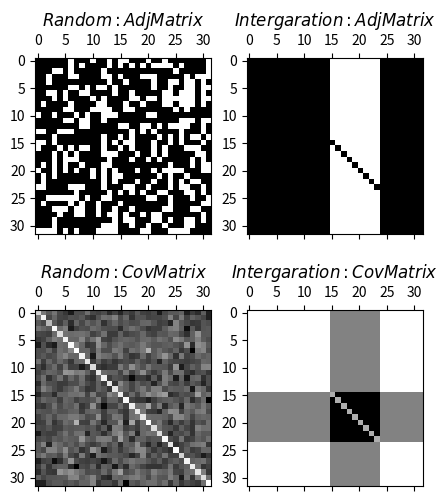

Write Python code to recreate this figure.
# import ast
# import matplotlib.pyplot as plt
# import numpy
# import  numpy as np
# from matplotlib.colors import ListedColormap
#
#
#
#
# print(np.char.add(['sb'],['吧']))
# print('\n-----\n')
# print(np.char.add(['sb','uu'],['ba','men']))
#
#
# print(np.char.multiply(('sb'),2))
#
# print(np.char.center('sb 吧,uu们',20,fillchar='-'))
# print('\n-----\n')
# print (np.char.capitalize('runoob'))
#
# print (np.char.split ('sb 吧,uu们', sep = ','))
# print('\r')
#
# print('1'
#       '2')
# print('1\r2')
#
# print (np.char.strip('aassbaba','a'))
#
# print (np.char.replace ('i like uu', 'uu', 'sb'))
#
import random

# x=np.arange(1,5).reshape(2,2)
# print(x)
#
# print(x.shape)
# print(x.ndim)
# print('-------')
#
# y=np.expand_dims(x,axis=2)
# print(y)
# print(y.shape)
# print(y.ndim)
# print('-------')
#
# y=np.expand_dims(x,axis=0)
# print(y)
# print(y.shape)
# print(y.ndim)
# print('-------')
#
# x=np.arange(1,10).reshape(3,3,1)
# print(x)
# print('-----------')
# y=np.squeeze(x)
# print(y)
# print(y.shape)
# print('-----------')
# y=np.expand_dims(y,axis=2)
# print(y)
# print(y.shape)
# print(y.ndim)
#
#
#
#
#
# a=np.arange(12)
# b=np.split(a,[5,7])
# print(b)
# print('\n')
# print('-----------')
#
#
# x=np.arange(24).reshape(6,4)
# print(x)
# print('\n')
# print('-----------')
# # a=np.split(x,2,axis=0)
# # print(a)
#
# print(np.vsplit(x,3))


#
# x=np.arange(6).reshape(3,2)
# print(x)
# print('\n')
# print('-----------')
# a=np.insert(x,1,[11],axis=0)
# b=np.insert(x,1,[[1],[2]],axis=0)
# print(a)
# print(b)



# b=np.append(x,[[5,5],[4,4]],axis=1)
# print(b)

# print('-----------')
# b=[[[1,2,3],[5,6,7]]]
# b=np.asarray(b)
# print(b.shape)
# print('\n')
# print('-----------')
# a=np.append(x,b,axis=1)
# print(a)
# print(a.shape)
# print('\n')


# y=np.resize(x,(2,3))
# print(y)
# print('\n')
# z=np.resize(x,(3,3))
# print(z)

















#
#
# a=np.arange(12).reshape(3,4)
# print(a)
# print('-------------')
# print('\n')
#
# b=a.ravel(order='f')
# print(b)
# b[1]=100
# print(b)
# print(a)
#



import numpy as np
# x=np.array([[1],[2],[3]])
# print(x)
#
#
# y=np.array([4,5,6])
# print(y)
#
#
#
# b=np.broadcast(x,y)
# print(b.shape)
# r,c=b.iters
#
# k=np.empty(b.shape)
# print(next(r),next(c))
# print(next(r),next(c))
# print(next(r),next(c))
# c=np.empty(b.shape)
# print(c)
# print('--------')
# print(x+y)

#
# a=np.arange(1,8,1)
# print(a)
# a=np.arange(1,5).reshape(1,4)
# print(a)
# print('----------')
# b=np.broadcast_to(a,(5,4))
# print(b)

# import numpy as np
# a=np.arange(12).reshape(4,3,1)
# print(a)
# print(a.shape)
# print('\n')
# print('----------')
#
# b=np.rollaxis(a,2)
# print(b)
# print(b.shape)
# print('\n')
# print('----------')
#
# b=np.swapaxes(a,0,2)
# print(b)
# print(b.shape)
#
#
#





# a=np.arange(6).reshape(2,3)
# print(a)
# print('\n')
#
# for x in np.nditer(a):
#     print(x,end=', ')
#
# print('\n')
#
#
# b=a.T
# print(b)
# for x in np.nditer(b):
#     print(x,end=', ')
#
# print('\n--------------\n')
# for x in np.nditer(a.T.copy(order='F')):
#     print(x,end=', ')
#
# print('\n--------------\n')
# for x in np.nditer(a.T.copy(order='C')):
#     print(x,end=', ')
#
#
#

#
# x=np.arange(12).reshape(3,4)
# print(x)
# print('\n--------------\n')
#
# # for x in np.nditer(x,order='C'):
# #     print(x,end=',')
# # print('\n--------------\n')
# # for x in np.nditer(x,order='F'):
# #     print(x,end=',')
# # print('\n--------------\n')
# #
# #
# c=x.copy(order='F')
# print(c)
# print('\n--------------\n')
# for x in np.nditer(c):
#     print(x,end=',')
# print('\n--------------\n')
#
#
#


# a=np.arange(12).reshape(3,4,)
# print(a)
# print('---------------')
# # # for x in np.nditer(a,order='c',op_flags=['readwrite']):
# # #     x[...]=x*5
# # # print('\n')
# # # print(a)
# # for x in np.nditer(a,order='f'):
# #     print(x,end=',')
# # print('')
#
#
# b=np.arange(1,5)
# print(b)
# print([a,b])




# b=x.T
# print(b)
# print('\n--------------\n')
# for x in np.nditer(b):
#     print(x,end=',')
# print('\n--------------\n')
#


# c=x.copy(order='C')
# print(c)
#
# print('\n--------------\n')
#
#
#
#
#




# # a=np.arange(10)
# # s=slice(2,9,2)
# # print(a[s])
# #
# #
# #
# # b=a[5:7]
# # print(b)
# #
# # x=[(1,2,3),(4,5,6)]
# # a=np.asarray(x)
# # print(a)
# x=np.arange(24)
# print(x)
# b=x.reshape(2,4,3)
# print(b)
# print('数组维度为：',b.shape)
# print('维度为',b.ndim)
# print(b.size)
#
#
# x=np.array([1])
# print(x[x>1])
# print(x.shape)
# print(x.ndim)
#
#
# a = np.array([[ 0, 0, 0],
#            [10,10,10],
#            [20,20,20],
#            [30,30,30]])
# print(a.shape)
# print(a.ndim)



# a=np.arange(12).reshape(2,2,3)
# b=np.arange(12).reshape(3,1,4)
# c=np.arange(12).reshape(1,6,2)
# print(a)
# print('\n')
# print(b)
# print('\n')
# print(c)
#











#
# # arr=np.empty([3,2],'f')
# # print(arr)
# #
# #
# # arr=np.zeros([3,3],dtype=[('x','f'),('y','i4')])
# #
# # print(arr)
# #
# # arr=np.ones(3,dtype='i4')
# # print(arr)
# #
# #
# #
# # arr=np.full([3,2],fill_value=3)
# # print(arr)
# # arr=np.eye(3,dtype='i4')
# # print(arr)
# #
# #
# # arr=np.arange(1,10,2)
# # print(arr)
#
#
# s=b'abcd'
# arr=numpy.frombuffer(s,dtype='S1',count=2,offset=2)
# print(arr)
#
#
# x=[1,2,3,4,5]
#
# z=iter(x)
# print(type(z))
# arr=np.fromiter(z,dtype='f')
# print(arr)
# arr=np.logspace(1,2,5,dtype='f',base=2)
# print(arr)
#
#
# s= b'hello\ world'
# arr=np.frombuffer(s,dtype='S1')
# print(arr)
# import numpy as np

# list=range(10)
# it=iter(list)
# x=np.fromiter(it,dtype='i4')
# print(x)

# import numpy as np
# x=np.arange(1,10,2,'f')
# print('长度为：',len(x))
# print(x)
#
# x=np.linspace(1,5,5,endpoint=False,retstep=True)
# print(x)






















#
# xp=np.dtype([('kiss','bool'),('doi','bool')])
# arr=np.array([(0,1)],dtype=xp)
# print(arr)
#
# arr=np.array([1,2,3],dtype='f')
# print(arr)
#
# x=([1,2,3],[4,5,6])
# arr=np.asarray(x,dtype='f',order='C')
# print(arr)
# #
# import matplotlib.pyplot as plt
# import numpy as np
#
# plt.style.use('_mpl-gallery')
#
# # make the data
# np.random.seed(3)
# x = 4 + np.random.normal(0, 2, 24)
# y = 4 + np.random.normal(0, 2, len(x))
# # size and color:
# sizes = np.random.uniform(15, 80, len(x))
# colors = np.random.uniform(15, 80, len(x))
#
# # plot
# fig, ax = plt.subplots()
#
# ax.scatter(x, y, s=sizes, c=colors, vmin=0, vmax=100)
#
# ax.set(xlim=(0, 8), xticks=np.arange(1, 8),
#        ylim=(0, 8), yticks=np.arange(1, 8))
#
# plt.show()
#
#
#
#
#
#
#







# import numpy as np
# import matplotlib.pyplot as plt
#
# # setup some generic data
# N = 37
# x, y = np.mgrid[:N, :N]
# Z = (np.cos(x*0.2) + np.sin(y*0.3))
#
# # mask out the negative and positive values, respectively
# Zpos = np.ma.masked_less(Z, 0)
# Zneg = np.ma.masked_greater(Z, 0)
#
# fig, (ax1, ax2, ax3) = plt.subplots(figsize=(13, 3), ncols=3)
#
# # plot just the positive data and save the
# # color "mappable" object returned by ax1.imshow
# pos = ax1.imshow(Zpos, cmap='Blues', interpolation='none')
#
# # add the colorbar using the figure's method,
# # telling which mappable we're talking about and
# # which axes object it should be near
# fig.colorbar(pos, ax=ax1)
#
# # repeat everything above for the negative data
# # you can specify location, anchor and shrink the colorbar
# neg = ax2.imshow(Zneg, cmap='Reds_r', interpolation='none')
# fig.colorbar(neg, ax=ax2, location='right', anchor=(0, 0.3), shrink=0.7)
#
# # Plot both positive and negative values between +/- 1.2
# pos_neg_clipped = ax3.imshow(Z, cmap='RdBu', vmin=-1.2, vmax=1.2,
#                              interpolation='none')
# # Add minorticks on the colorbar to make it easy to read the
# # values off the colorbar.
# cbar = fig.colorbar(pos_neg_clipped, ax=ax3, extend='both')
# cbar.minorticks_on()
# plt.show()
#









# import numpy as np
# import matplotlib.pyplot as plt
#
# t = np.arange(0.0, 2.0, 0.01)
# s = np.sin(2 * np.pi * t)
#
# # upper = 0.5
# # lower = -0.5
# #
# # supper = np.ma.masked_where(s < upper, s)
# # slower = np.ma.masked_where(s > lower, s)
# # smiddle = np.ma.masked_where((s < lower) | (s > upper), s)
# #
# # fig, ax = plt.subplots()
# # ax.plot(t, smiddle, t, slower, t, supper)
# # plt.show()
# # x=np.arange(0,10,0.01)
# # t=np.sin(x)
# #
# # upper=0.50
# # lower=-0.77
# #
# # tupper=np.ma.masked_where(t<upper,t)
# # tlower=np.ma.masked_where(t>lower,t)
# # tmiddle=np.ma.masked_where((t<lower)|(t>upper),t)
# # fig,ax=plt.subplots()
# # ax.plot(x,tmiddle,x,tlower,x,tupper)
# # plt.show()
# a=np.diag(range(100))
# print(a)
# fig=plt.figure(num=3)
# plt.matshow(a,fig)
# plt.show()
#
#
#
#
#
# '''
# x=np.linspace(-3,3,50)
# y1=2*x-1
# y2=x**2
# plt.figure(num=1)
# l1=plt.plot(x,y1,label='y1')
# l2=plt.plot(x,y2,color='blue',label='y2')
# plt.xlim((-1,2))
# plt.ylim((-3,3))
# plt.xlabel('x')
# plt.ylabel('y')
#
# ax=plt.gca()
# ax.spines['right'].set_color('none')
# ax.spines['top'].set_color('none')
#
# ax.spines['bottom'].set_position(('data',0))
# ax.spines['left'].set_position(('data',0))
#
#
# plt.legend(loc='best')
#
#
# x0=1
# y0=2*x0-1
# plt.scatter(x0,y0)
# plt.plot([1,2],[2,3],'k--',lw=3)
#
#
#
#
# plt.figure()
# ax1=plt.subplot2grid((4,4),(0,0),colspan=4,rowspan=1)
# ax1.plot(x,y1)
# ax1.set_title('ax1')
# ax1.set_xlabel(r'$x$',color='g')
# ax1.set_xticks((-1,1,10))
# ax1=plt.gca()
# ax1.spines['right'].set_color=['b']
#
# ax2=plt.subplot2grid((4,4),(2,2),rowspan=2)
# ax2.plot(x,y2)
#
# fig=plt.figure(num=10)
# left=0.1
# bottom=0.2
# height=0.6
# width=0.6
# ax1=fig.add_axes([left,bottom,width,height])
# ax1.plot(x,y1,'r--')
# ax1.legend(labels='l1',loc='best')
# left=0.2
# bottom=0.7
# height=0.1
# width=0.1
# x3=[1,2,3,4,5]
# y3=[6,4,3,2,1]
# ax2=fig.add_axes([left,bottom,width,height])
# ax2.plot(x3,y3,'b-')
# plt.show()
#
# '''
#

import matplotlib.pyplot as plt
import  numpy as np


# fig,ax=plt.subplots()
# counts=[10,20,30,40]
# bar_colors = ['tab:red', 'tab:blue', 'tab:green', 'red']
# [redacted]
# bar_labels=['red','blue','green','pink']
# ax.bar(name,counts,label=bar_labels,color=bar_colors)
# ax.legend(title='uu',loc='upper left')
# #ax.legend(title='Fruit color')
# plt.show()
#


# species=('a','b',"c")
# width=1
# fig,ax=plt.subplots()
# bottom=np.zeros(3)
import matplotlib.pyplot as plt
import numpy as np

# plt.style.use('_mpl-gallery')
#
# # make data
# x = np.linspace(0, 10, 100)
# y = 4 + 2 * np.sin(2 * x)
#
# # plot
# fig, ax = plt.subplots()
#
# ax.plot(x, y, linewidth=2.0)
#
# ax.set(xlim=(0, 8), xticks=np.arange(1, 8),
#        ylim=(0, 8), yticks=np.arange(1, 8))
# mu, sigma = 0, 0.1 # mean and standard deviation
# s = np.random.normal(mu, sigma, 1000)
# k=np.asarray(s)
# print(k)
# plt.plot(k)
# plt.show()
# import matplotlib.pyplot as plt
# count, bins, ignored = plt.hist(s, 30, density=True)
# plt.plot(bins, 1/(sigma * np.sqrt(2 * np.pi)) *
#                np.exp( - (bins - mu)**2 / (2 * sigma**2) ),
#          linewidth=2, color='r')
# plt.show()

#
# a=random.random()
# print(a)
# print('\n-------------')
# b=random.uniform(1,2)
# print(b)
# print('\n-------------')
# c=random.randint(3,19)
# print(c)
# print('\n-------------')
# d=random.randrange(4,100,5)
# print(d)
#
# k=[1,2,3]
# a=random.choice('学习sb')
# print(a)
# p=['sha','gou','ba']
# random.shuffle(p)
# print(p)
#
#
# slice=random.sample(p,2)
# print(slice)
#

import random

# x=np.random.rand()
# print(x)
# print('\n-----------')
# y=np.random.rand(4)
# print(y)
#
# plot Gaussian Function
# 注：正态分布也叫高斯分布
# import matplotlib.pyplot as plt
# import numpy as np
#
# u1 = 0  # 第一个高斯分布的均值
# sigma1 = 1  # 第一个高斯分布的标准差
#
# u2 = 1  # 第二个高斯分布的均值
# sigma2 = 2  # 第二个高斯分布的标准差
# x = np.arange(-5, 5, 0.1)
# # 表示第一个高斯分布函数
# y1 = np.multiply(np.power(np.sqrt(2 * np.pi) * sigma1, -1), np.exp(-np.power(x - u1, 2) / 2 * sigma1 ** 2))
# # 表示第二个高斯分布函数
# plt.plot(x,y1)
# plt.show()
#
# !/usr/bin/python
# -*- coding: UTF-8 -*-

# list = ['runoob', 786, 2.23, 'john', 70.2]
# tinylist = [123, 'john']
#
#
# # print(list[1:3])
# tuple = ('runoob', 786, 2.23, 'john', 70.2)
# tinytuple = (123, 'john')
#
# print(tuple)
#
#
# a=str(input())
#
# b=str(input())
# print(a+b)
# import pandas as pd
# pd.set_option( 'display.max_columns', None)
# pd.set_option( 'display.max_rows', None)





import numpy as np
# M=np.random.randint(0,2,(32,32))
# print(M)
# for i in range(32):
#     M[i][i] = 0
#     for j in range(32):
#
#
# print(M)
#
# import  matplotlib.pyplot as plt
# a=np.random.randint(0,2,(32,32))
# print(a)
# for i in range(32):
#     a[i][i]=0
#
# for i in range(32):
#     for j in range(32):
#         a[i][j]=a[j][i]
# print(a)
#
# b=np.cov(a)
# print(b)
#
# plt.matshow(b,cmap=plt.cm.gray)
#
#
#
#




















fig,axes=plt.subplots(2,2,figsize=(5,6))

data_set=np.random.randint(0,2,32)
print(data_set)
m=np.random.randint(0,2,(32,32))
for i in range(32): m[i][i]=0

for i in range(32):
    for j in range(32):
        if(data_set[j]==1 and i!=j and m[i][j]==1):
           m[i][j]=m[j][i]
M=np.cov(m)

axes[0,0].matshow(m,cmap=plt.cm.gray)
axes[0,0].set_title('$Random:Adj Matrix$')
axes[1,0].matshow(M,cmap=plt.cm.gray)
axes[1,0].set_title('$Random:Cov Matrix$')

a=np.zeros((32,32),dtype='int')
#16-24的点->下表为15-23 23不显示所以24;1->16:0->15  0>16
for j in range(15,24):
    for k in range(15,24):
        if(j!=k):a[j][k]=a[k][j]=1

#index=0->15 表示前16个点
for i in range(15):
    for j in range(15,24):
        a[i][j]=1
for i in range(24,32):
    for j in range(15,24):
        a[i][j]=1
b=np.cov(a)
axes[0,1].matshow(a,cmap=plt.cm.gray)

axes[0,1].set_title('$Intergaration:Adj Matrix$')
#a0=
axes[1,1].matshow(b,cmap=plt.cm.gray)
axes[1,1].set_title('$Intergaration:Cov Matrix$')
#cbar1=fig.colorbar(a0)
plt.show()
